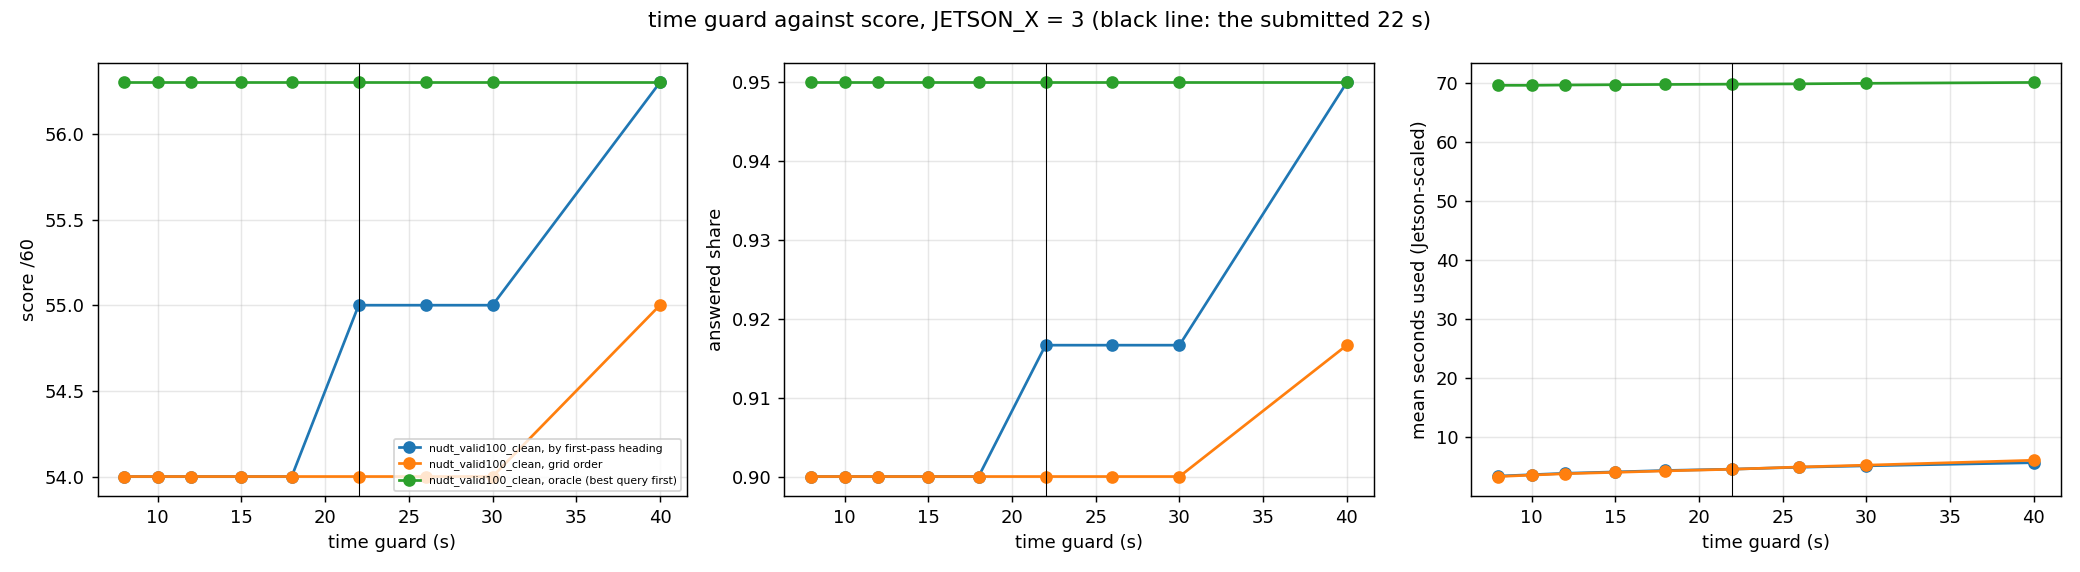

The file beside this chart, header and first rows:
set, order, guard, score60, answered, wrong, seconds
nudt_valid100_clean, by first-pass heading, 8, 54.0, 0.9, 0, 3.454
nudt_valid100_clean, by first-pass heading, 10, 54.0, 0.9, 0, 3.696
nudt_valid100_clean, by first-pass heading, 12, 54.0, 0.9, 0, 3.932
nudt_valid100_clean, by first-pass heading, 15, 54.0, 0.9, 0, 4.165
nudt_valid100_clean, by first-pass heading, 18, 54.0, 0.9, 0, 4.408
nudt_valid100_clean, by first-pass heading, 22, 55.0, 0.9167, 0, 4.633
nudt_valid100_clean, by first-pass heading, 26, 55.0, 0.9167, 0, 4.96
nudt_valid100_clean, by first-pass heading, 30, 55.0, 0.9167, 0, 5.196
nudt_valid100_clean, by first-pass heading, 40, 56.3, 0.95, 0, 5.729
nudt_valid100_clean, grid order, 8, 54.0, 0.9, 0, 3.384
nudt_valid100_clean, grid order, 10, 54.0, 0.9, 0, 3.626
nudt_valid100_clean, grid order, 12, 54.0, 0.9, 0, 3.861
nudt_valid100_clean, grid order, 15, 54.0, 0.9, 0, 4.094
nudt_valid100_clean, grid order, 18, 54.0, 0.9, 0, 4.337
nudt_valid100_clean, grid order, 22, 54.0, 0.9, 0, 4.619
nudt_valid100_clean, grid order, 26, 54.0, 0.9, 0, 5
nudt_valid100_clean, grid order, 30, 54.0, 0.9, 0, 5.309
nudt_valid100_clean, grid order, 40, 55.0, 0.9167, 0, 6.138
nudt_valid100_clean, oracle (best query first), 8, 56.3, 0.95, 0, 69.61
nudt_valid100_clean, oracle (best query first), 10, 56.3, 0.95, 0, 69.61
nudt_valid100_clean, oracle (best query first), 12, 56.3, 0.95, 0, 69.66
nudt_valid100_clean, oracle (best query first), 15, 56.3, 0.95, 0, 69.71
nudt_valid100_clean, oracle (best query first), 18, 56.3, 0.95, 0, 69.75
nudt_valid100_clean, oracle (best query first), 22, 56.3, 0.95, 0, 69.81
nudt_valid100_clean, oracle (best query first), 26, 56.3, 0.95, 0, 69.86
nudt_valid100_clean, oracle (best query first), 30, 56.3, 0.95, 0, 69.95
nudt_valid100_clean, oracle (best query first), 40, 56.3, 0.95, 0, 70.09
